Run: headless pygame with SDL's dummy video driver; simulated clock (each Clock.tick advances the game by its frame time, no real sleeping); random seed 0; keys injected as events and as key.get_pressed() state; no mouse input.
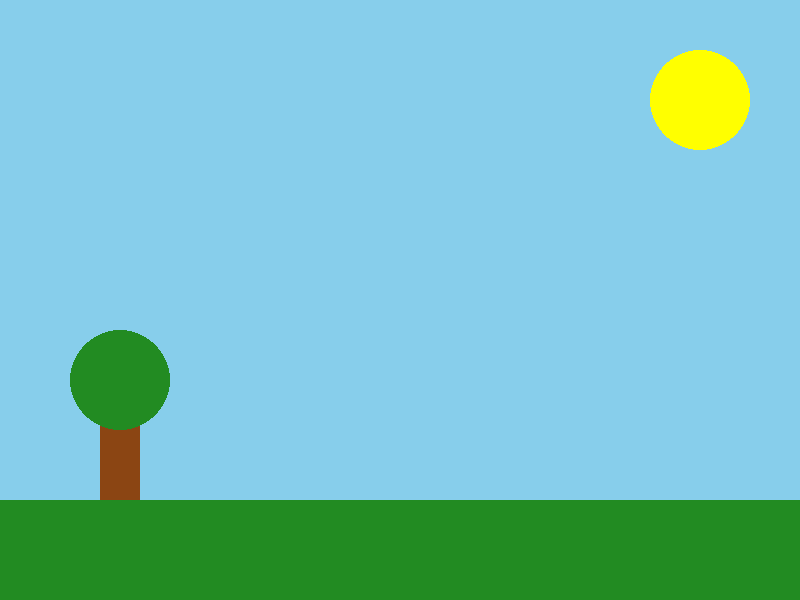
Frame 1 of 4 · flips 1–60 · no input
Frame 2 of 4 · flips 61–180 · tapped SPACE, RETURN · held RIGHT (→), D · screen unchanged from frame 1, image omitted
Frame 3 of 4 · flips 181–300 · held DOWN (↓), S · screen unchanged from frame 2, image omitted
Frame 4 of 4 · flips 301–420 · held LEFT (←), A, UP (↑), W · screen unchanged from frame 3, image omitted

The pygame program that drew these frames:

import pygame
import sys

# Initialize Pygame
pygame.init()

# Constants
WIDTH, HEIGHT = 800, 600
WHITE = (255, 255, 255)
SKY_BLUE = (135, 206, 235)
SUN_YELLOW = (255, 255, 0)
GREEN = (34, 139, 34)
BROWN = (139, 69, 19)

# Setup Screen
screen = pygame.display.set_mode((WIDTH, HEIGHT))
pygame.display.set_caption("Scenery Drawing")

def draw_scenery():
    # Fill background
    screen.fill(SKY_BLUE)
    
    # Draw Sun
    pygame.draw.circle(screen, SUN_YELLOW, (700, 100), 50)
    
    # Draw Ground
    pygame.draw.rect(screen, GREEN, (0, 500, WIDTH, 100))
    
    # Draw Tree Trunk
    pygame.draw.rect(screen, BROWN, (100, 400, 40, 100))
    
    # Draw Tree Leaves
    pygame.draw.circle(screen, GREEN, (120, 380), 50)

# Main Loop
running = True
while running:
    for event in pygame.event.get():
        if event.type == pygame.QUIT:
            running = False
    
    draw_scenery()
    pygame.display.flip()

pygame.quit()
sys.exit()
